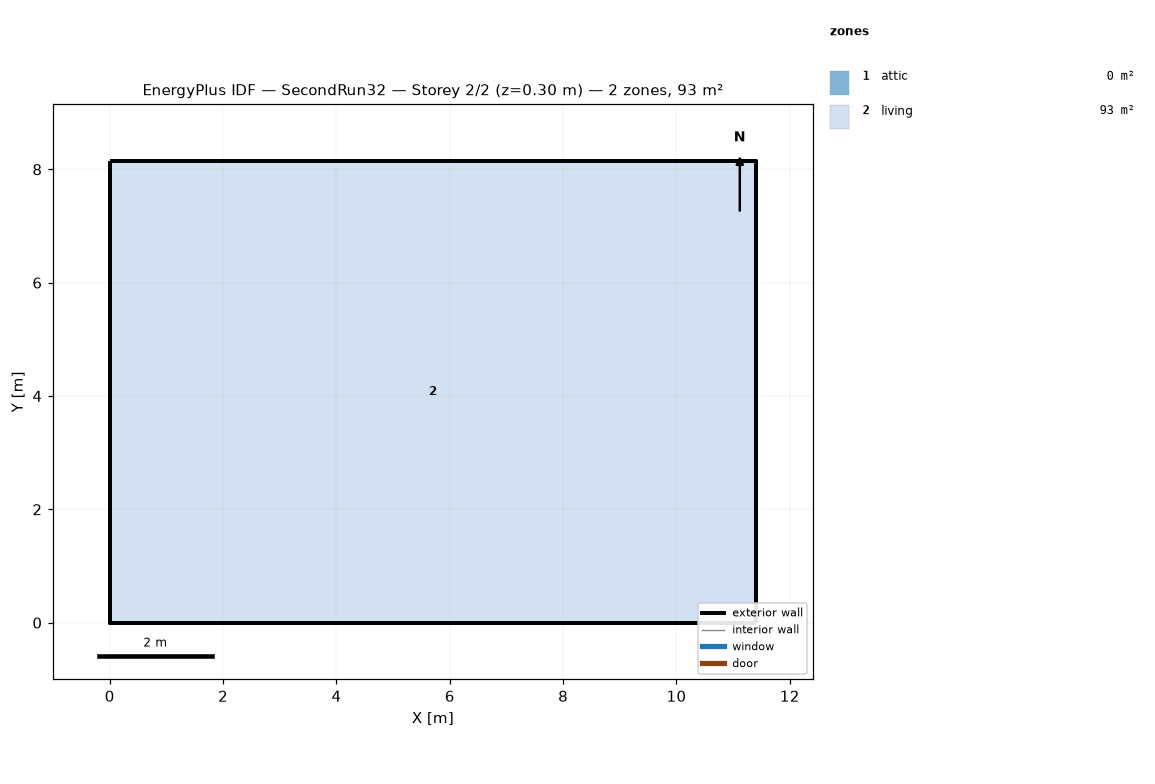
=== STOREY PLAN SPEC (per zone: floor XY polygon, exterior-wall plan segments, windows/doors) ===
zone 1: attic  (0.0 m²)
  exterior wall: (11.40, 0.00) – (11.40, 8.15) – (11.40, 4.07)  [12.2 m]
  exterior wall: (0.00, 8.15) – (0.00, 0.00) – (0.00, 4.07)  [12.2 m]
zone 2: living  (92.9 m²)
  floor: (0.00, 0.00) (0.00, 8.15) (11.40, 8.15) (11.40, 0.00)
  exterior wall: (0.00, 0.00) – (11.40, 0.00)  [11.4 m]
  exterior wall: (11.40, 0.00) – (11.40, 8.15)  [8.1 m]
  exterior wall: (11.40, 8.15) – (0.00, 8.15)  [11.4 m]
  exterior wall: (0.00, 8.15) – (0.00, 0.00)  [8.1 m]

=== DERIVED (storey summary) ===
Building: SecondRun32
Storey: 2 of 2  (floor level z = 0.30 m)
Storey gross floor area: 92.9 m²
Zones on this storey: 2
  - attic: floor 0.0 m²; exterior wall 24.4 m (11.2 m²); WWR 0.0%
  - living: floor 92.9 m²; exterior wall 39.1 m (95.3 m²); WWR 0.0%
Zone adjacency: (none detected)